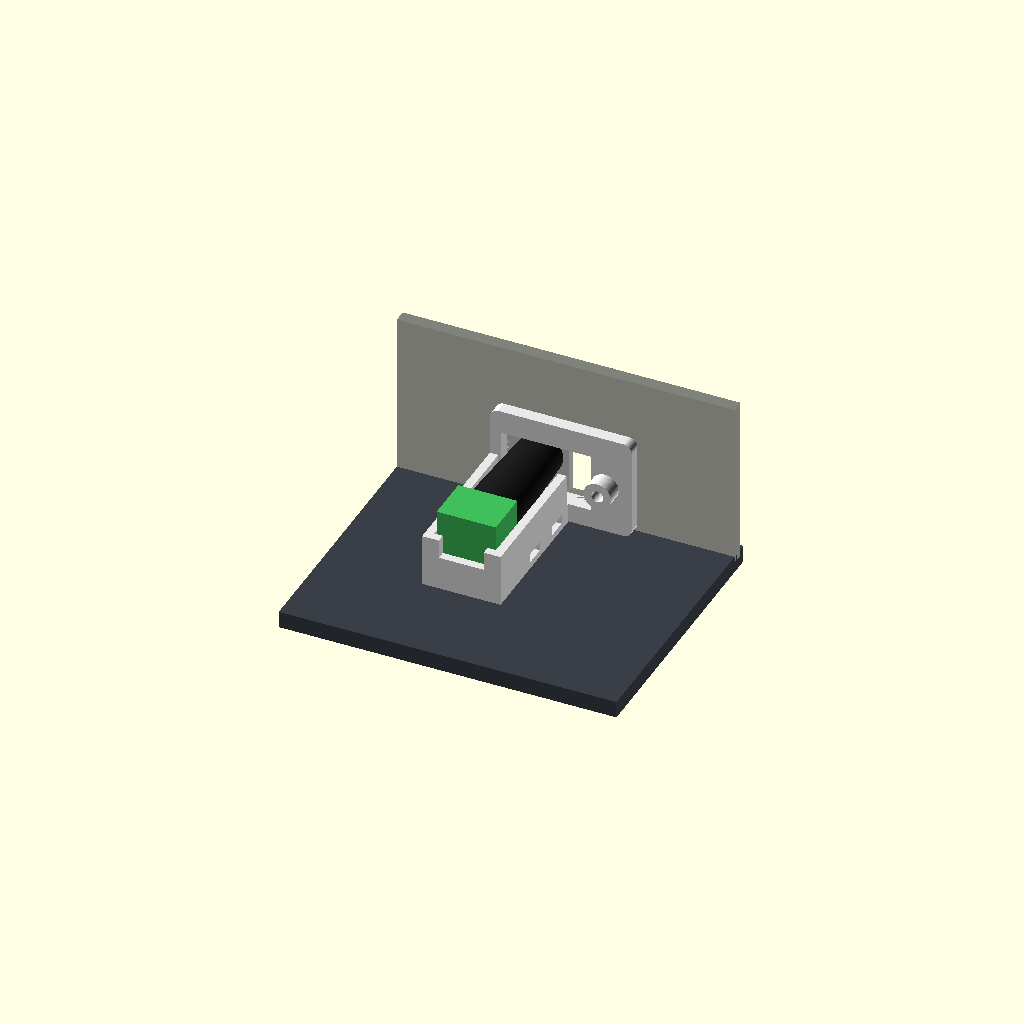
Cell 1 — every parameter at its default value.
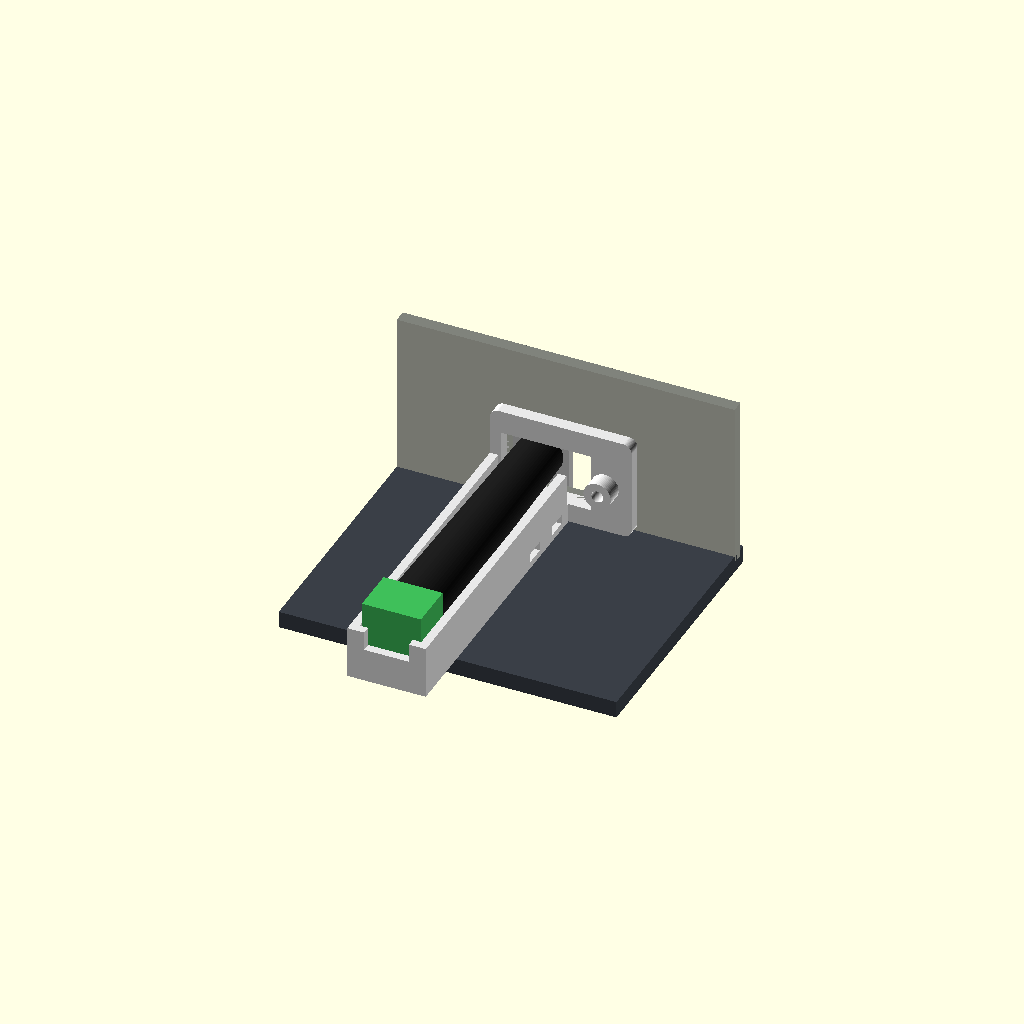
Cell 2: the same model with jack_l = 76.
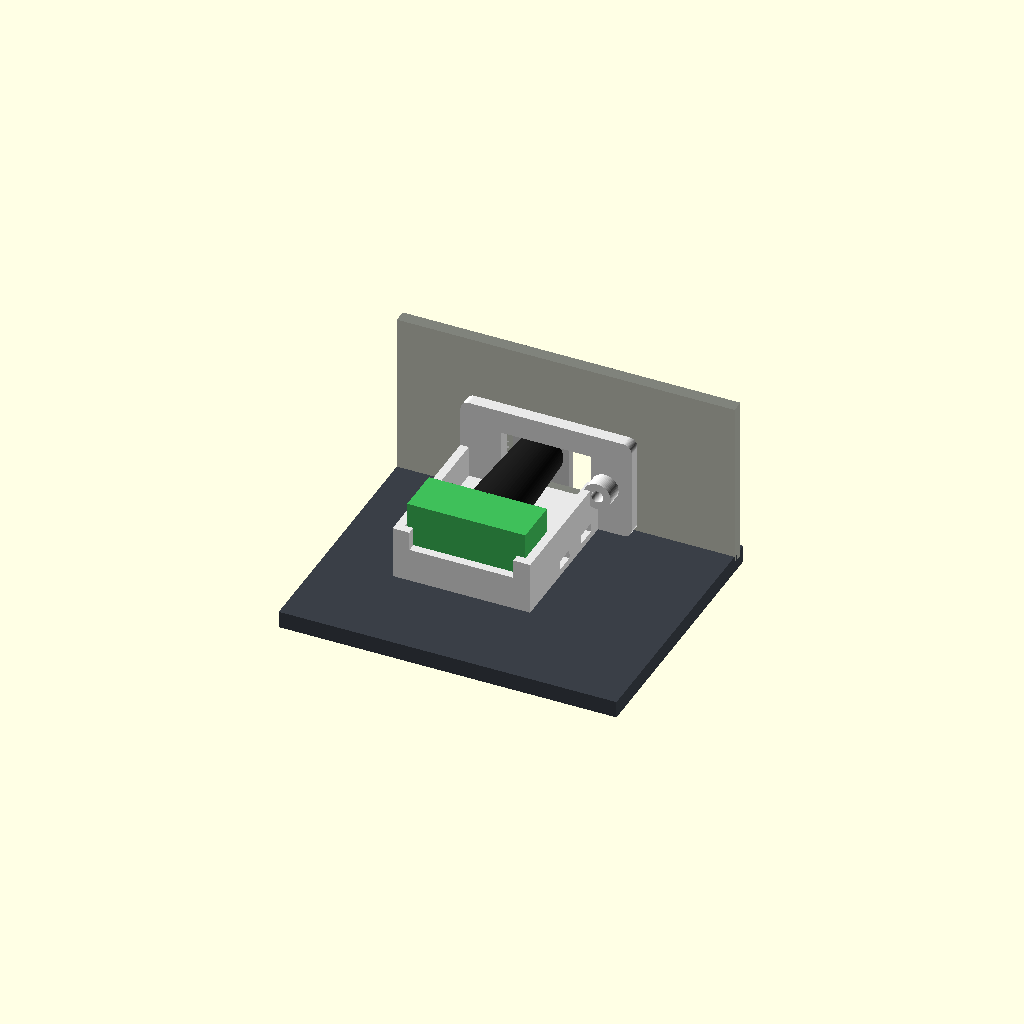
Cell 3: the same model with jack_w = 28.
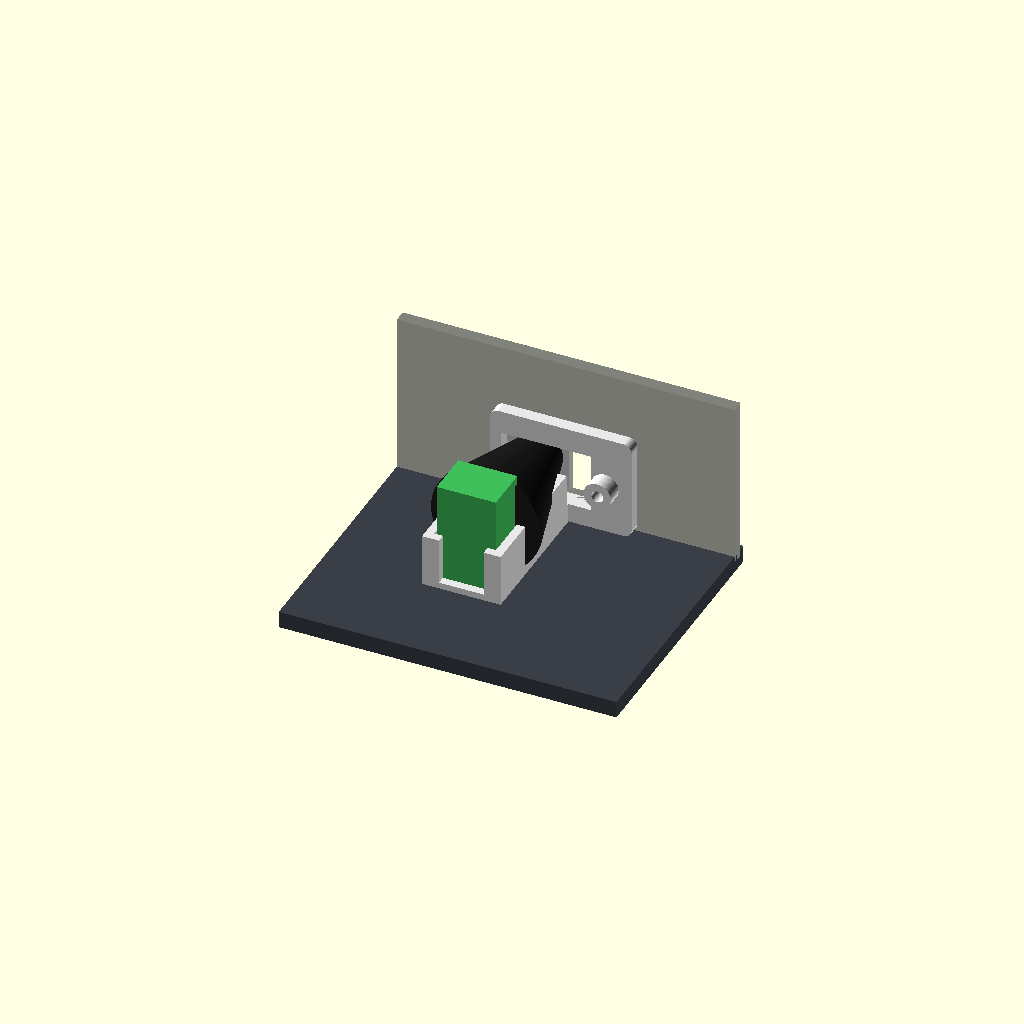
Cell 4: jack_h = 26 (everything else at default).
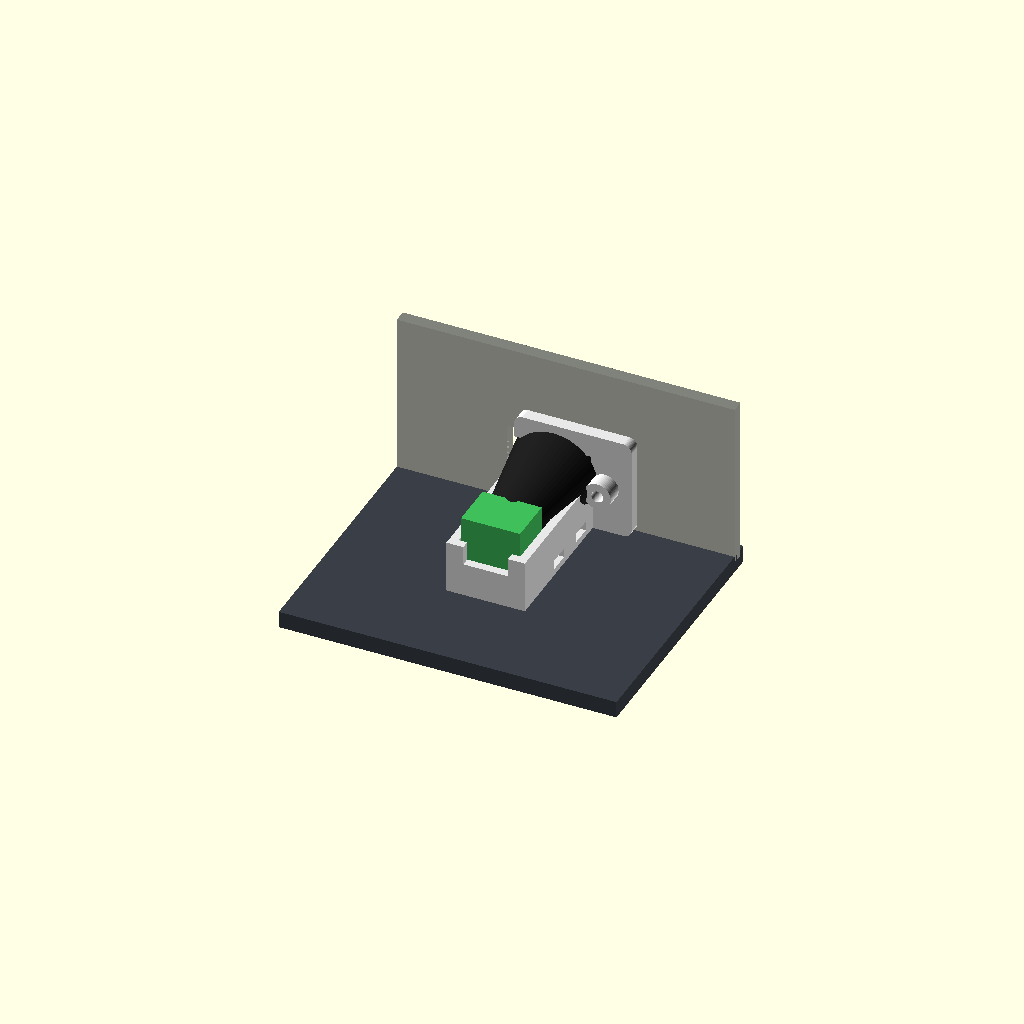
Cell 5: the same model with nose_d = 23.
One fixed orthographic camera (rotation 55°, 0°, 25°; colour scheme Cornfield) for every cell.
Source of the model, mtg-sorter/hardware/dc_jack_holder.scad:
// Holder for the servo-power DC jack (2026-11-06).
//
// The 5 V 4 A adapter plugs into a female 5.5 x 2.1 mm barrel jack with green screw terminals
// (ANLINK, about 38 x 14 x 13 mm). This holds that jack in the back panel's power cut-out
// (back_l, the 28 x 14 mm hole near the left rear corner as seen from the front), so the
// adapter plugs straight in from outside the box. No new holes: everything clamps through the
// cut-out that is already there, and the Pi's USB-C cable still passes beside the jack.
//
//   holder  inside the box: stands on the floor, its flange against the back panel's inside
//           face, a tongue reaching into the cut-out. The jack lies in its trough, nose through
//           the cut-out, held down by two zip ties.
//   bezel   outside the box: a cover plate over the cut-out with a hole for the plug. One M3
//           screw goes through it, through the cut-out, into the holder's tongue, and clamps
//           the panel between the two.
//
// Print: holder on its side (flat face down, as exported), bezel flat. No supports.
//   openscad -o stl/dc_jack_holder.stl -D 'part="holder"' dc_jack_holder.scad
//   openscad -o stl/dc_jack_bezel.stl  -D 'part="bezel"'  dc_jack_holder.scad
//   part="assembly" shows both in place on a stub of the back panel and floor.
//
// If your jack is a different size, change the jack_* numbers and re-export.

part = "assembly";

// ---- the jack ------------------------------------------------------------------
jack_l   = 38;      // front face (socket mouth) to the back of the green block
jack_w   = 14;      // widest, across (the green block)
jack_h   = 13;      // tallest (the green block)
nose_d   = 11.5;    // black body just behind the socket mouth (it tapers from there back)
fit      = 0.6;     // play around the jack in the trough

// ---- the panel and its cut-out (enclosure.scad: back_full, pt, floor groove) ---
pt       = 3;       // back panel thickness
cut_w    = 28;      // power cut-out
cut_h    = 14;
cut_z0   = 4.5;     // cut-out bottom above the floor's top face (6 up the panel, panel sits 1.5 in the groove)
clr      = 0.2;     // per side, parts in the cut-out

// ---- the holder ----------------------------------------------------------------
wall     = 2;
jack_u   = -14 + 1 + nose_d / 2;         // jack axis across the cut-out (cut-out centre = 0): at its left end
axis_z   = cut_z0 + cut_h / 2;           // jack axis height: the cut-out's middle
tongue_u = [7.6, cut_w / 2 - clr];       // tongue across the cut-out; the cable passes between nose and tongue
screw_u  = (tongue_u[0] + tongue_u[1]) / 2;
flange_t = 3;
flange_z = 24;                           // flange height
hole_d   = 2.8;                          // M3 self-tapping
stop_h   = 3;                            // back stop behind the green block
tie      = [5, 2.2];                     // zip-tie tunnels (along the jack x height)
tie_y    = [-9, -20];                    // ... their centres (y = 0 is the panel's inside face)

// ---- the bezel -----------------------------------------------------------------
bez_t    = 2.4;
bez_z    = [1, 24];                      // above the floor's top face (the floor plate sticks out 1.5 mm)
plug_d   = 7.5;                          // the plug's 5.5 mm sleeve goes through, the jack face does not
cable_w  = 7.5;                          // slot for the Pi's USB-C cable, open at the bottom

$fn = 64;

in_w = jack_w + fit;
u0 = jack_u - in_w / 2 - wall;           // the holder's flat (left) face
u1 = cut_w / 2 + 3;                      // flange right edge
floor_z = axis_z - jack_h / 2;           // trough floor = bottom of the green block
y_back = pt - jack_l - clr - 0.3;        // jack face flush with the panel's outside face
y_end = y_back - wall;

module rbox(p0, p1, r = 2) {             // box from p0 to p1, edges along y rounded
    hull() for (u = [p0[0] + r, p1[0] - r], z = [p0[2] + r, p1[2] - r])
        translate([u, p0[1], z]) rotate([-90, 0, 0]) cylinder(r = r, h = p1[1] - p0[1]);
}

// Coordinates: u across the cut-out (0 = its centre, + = towards the box's middle), y along the
// jack (0 = the back panel's inside face, + = out of the box), z up from the floor's top face.
module holder() {
    difference() {
        union() {
            // base + trough
            translate([u0, y_end, 0]) cube([in_w + 2 * wall, -flange_t - y_end, axis_z + 1]);
            // flange against the panel
            rbox([u0, -flange_t, 0], [u1, 0, flange_z], 2);
            // tongue in the cut-out
            translate([tongue_u[0], -0.01, cut_z0 + clr]) cube([tongue_u[1] - tongue_u[0], pt - clr + 0.01, cut_h - 2 * clr]);
            // screw boss behind the flange
            translate([screw_u, -flange_t + 0.01, axis_z]) rotate([90, 0, 0]) cylinder(d = 6.5, h = 4);
        }
        // trough
        translate([jack_u - in_w / 2, y_back, floor_z]) cube([in_w, -flange_t - y_back + 0.01, 50]);
        // back stop: only the bottom stop_h stays, the wires come out above it
        translate([jack_u - in_w / 2 + 2, y_end - 1, floor_z + stop_h]) cube([in_w - 4, wall + 2, 50]);
        // opening in the flange: the whole cut-out except the tongue (jack nose + cable)
        translate([-cut_w / 2, -flange_t - 1, cut_z0]) cube([tongue_u[0] - clr + cut_w / 2, flange_t + 2, cut_h]);
        // zip-tie tunnels under the trough, across
        for (y = tie_y) translate([u0 - 1, y - tie[0] / 2, floor_z - 1.2 - tie[1]]) cube([in_w + 2 * wall + 2, tie[0], tie[1]]);
        // M3 pilot through tongue, flange and boss
        translate([screw_u, pt + 1, axis_z]) rotate([90, 0, 0]) cylinder(d = hole_d, h = pt + flange_t + 6);
    }
}

module bezel() {
    difference() {
        rbox([u0 + 0.6, pt, bez_z[0]], [u1, pt + bez_t, bez_z[1]], 3);
        translate([jack_u, pt - 1, axis_z]) rotate([-90, 0, 0]) cylinder(d = plug_d, h = bez_t + 2);
        // countersunk M3 clearance
        translate([screw_u, pt - 1, axis_z]) rotate([-90, 0, 0]) cylinder(d = 3.4, h = bez_t + 2);
        translate([screw_u, pt + bez_t - 1.7, axis_z]) rotate([-90, 0, 0]) cylinder(d1 = 3.4, d2 = 6.6, h = 1.71);
        // USB-C cable slot, open at the bottom
        cu = (jack_u + nose_d / 2 + tongue_u[0]) / 2;
        translate([cu - cable_w / 2, pt - 1, bez_z[0] - 1]) cube([cable_w, bez_t + 2, cut_z0 + cut_h - 1.5 - bez_z[0] + 1]);
    }
}

module jack() {   // rough stand-in, for the assembly view
    color("#1d1d1d") hull() {
        translate([jack_u, pt, axis_z]) rotate([90, 0, 0]) cylinder(d = nose_d - 1, h = 3);
        translate([jack_u, pt - (jack_l - 11), axis_z]) rotate([90, 0, 0]) cylinder(d = jack_h, h = 1);
    }
    color("#3fbf5a") translate([jack_u - jack_w / 2, pt - jack_l, floor_z]) cube([jack_w, 11, jack_h]);
}

module panel_stub() {
    color("#2c3036", 0.6) difference() {
        translate([-40, 0, -1.5]) cube([80, pt, 40]);
        translate([-cut_w / 2, -1, cut_z0]) cube([cut_w, pt + 2, cut_h]);
    }
    color("#3a3f47") translate([-40, -60, -4]) cube([80, 60 + pt + 1.5, 4]);
}

if (part == "holder") translate([0, 0, -u0]) rotate([0, -90, 0]) holder();               // flat face down
else if (part == "bezel") translate([0, 0, pt + bez_t]) rotate([-90, 0, 0]) bezel();          // outside face down
else { panel_stub(); color("#e8e8e8") holder(); color("#d0d0d0") bezel(); jack(); }
Customizer parameters (derived from the source; name, type, default, range or options):
part: string, default "assembly"
jack_l: number, default 38
jack_w: number, default 14
jack_h: number, default 13
nose_d: number, default 11.5
fit: number, default 0.6
pt: number, default 3
cut_w: number, default 28
cut_h: number, default 14
cut_z0: number, default 4.5
clr: number, default 0.2
wall: number, default 2
flange_t: number, default 3
flange_z: number, default 24
hole_d: number, default 2.8
stop_h: number, default 3
tie: vector, default [5, 2.2]
tie_y: vector, default [-9, -20]
bez_t: number, default 2.4
bez_z: vector, default [1, 24]
plug_d: number, default 7.5
cable_w: number, default 7.5
